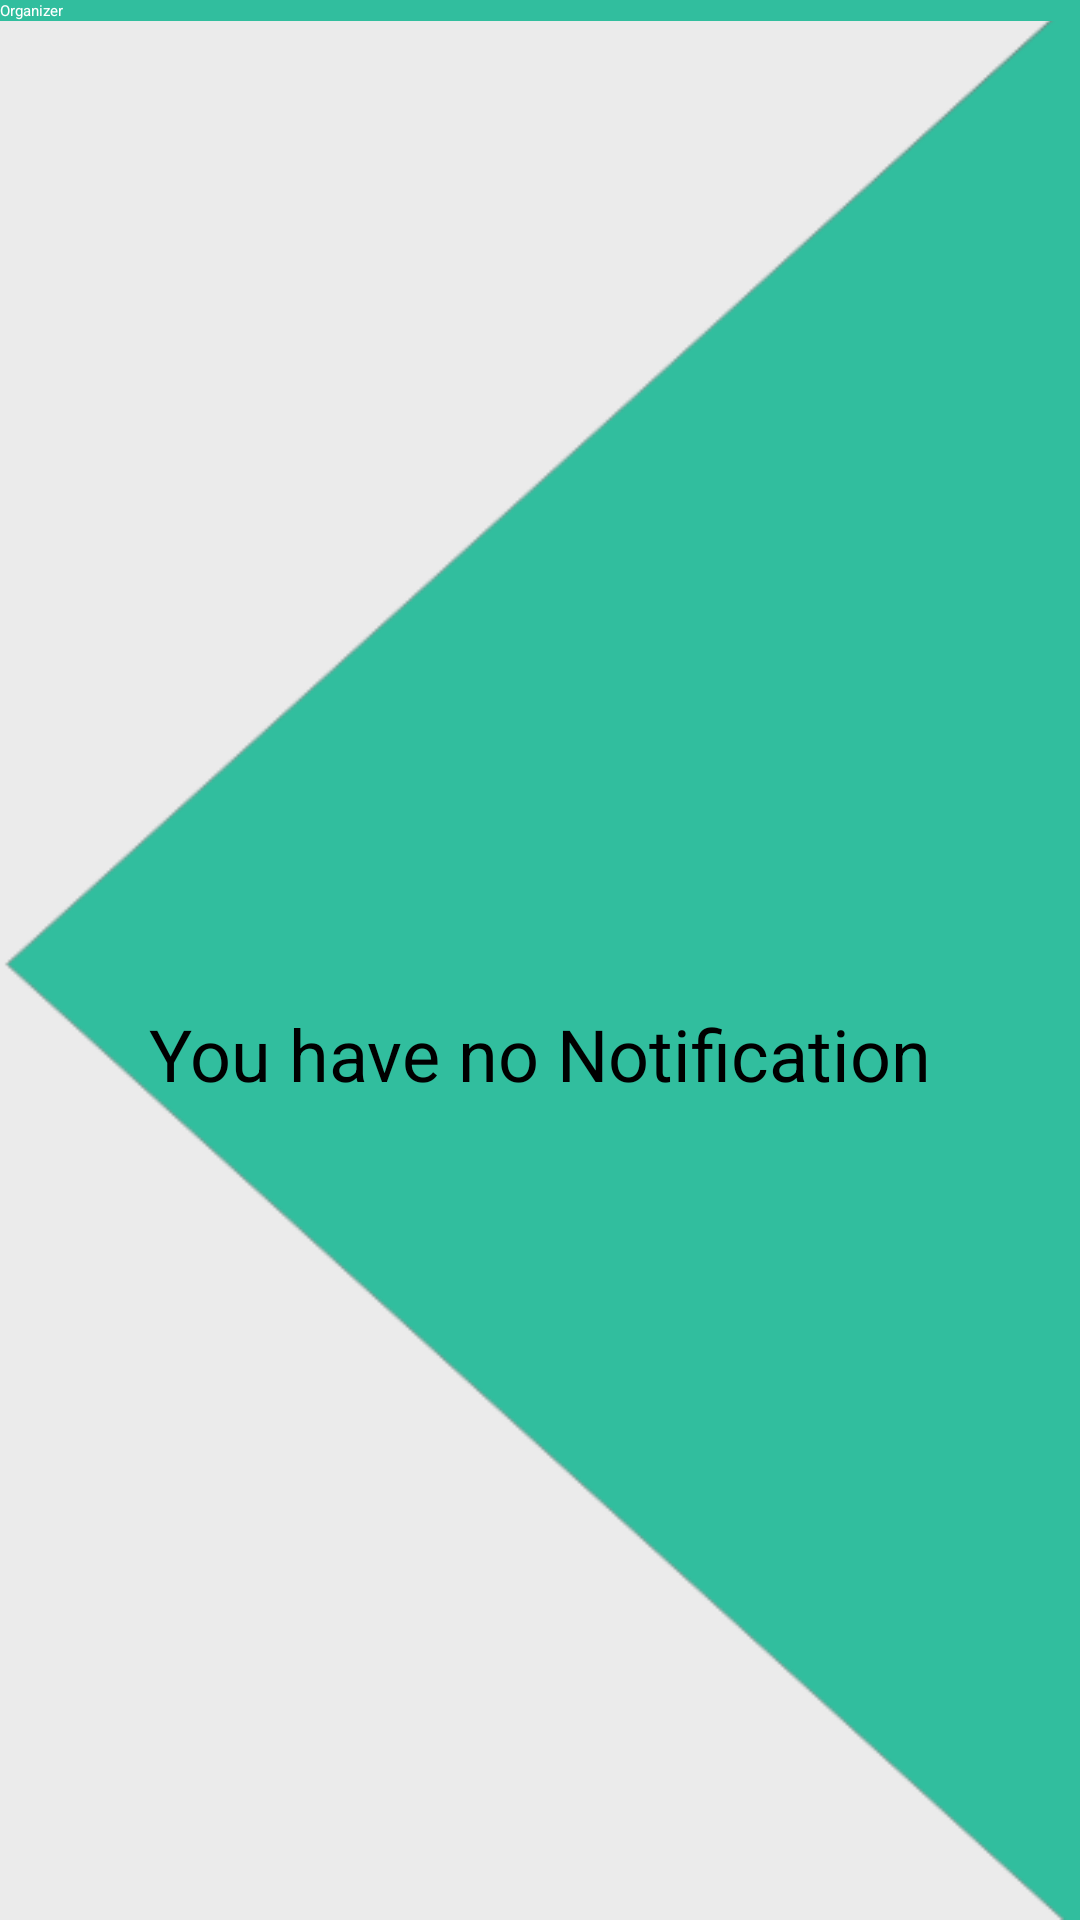

Reconstruct the res/layout file that produces this screen, plus the resources it refers to.
<!-- AndroidManifest.xml: application theme Theme.TourismFYP -->
<!-- res/layout/activity_notification.xml -->
<?xml version="1.0" encoding="utf-8"?>
<androidx.drawerlayout.widget.DrawerLayout xmlns:android="http://schemas.android.com/apk/res/android"
    xmlns:app="http://schemas.android.com/apk/res-auto"
    xmlns:tools="http://schemas.android.com/tools"
    android:id="@+id/drawer"
    android:layout_width="match_parent"
    android:layout_height="match_parent"
    android:background="@color/dullWhite"
    tools:context=".DahBoard.OrginazerPanel.NotificationPanel.Notification"
    tools:openDrawer="end">

    <androidx.constraintlayout.widget.ConstraintLayout
        android:layout_width="match_parent"
        android:layout_height="match_parent"
        android:background="@drawable/bg">

        <androidx.appcompat.widget.Toolbar
            android:id="@+id/toolbar"
            android:layout_width="match_parent"
            android:layout_height="wrap_content"
            android:background="@color/pink"
            app:layout_constraintEnd_toEndOf="parent"
            app:layout_constraintStart_toStartOf="parent"
            app:layout_constraintTop_toTopOf="parent"
            app:title="Organizer"
            app:titleTextColor="@color/white"></androidx.appcompat.widget.Toolbar>


        <androidx.constraintlayout.widget.ConstraintLayout
            android:id="@+id/constraintLayout"
            android:layout_width="match_parent"
            android:layout_height="match_parent"
            app:layout_constraintBottom_toBottomOf="parent"
            app:layout_constraintEnd_toEndOf="parent"
            app:layout_constraintHeight_default="spread"
            app:layout_constraintHorizontal_bias="0.0"
            app:layout_constraintStart_toStartOf="parent"
            app:layout_constraintTop_toTopOf="parent"
            app:layout_constraintVertical_bias="0.0">


            <androidx.recyclerview.widget.RecyclerView
                android:id="@+id/recyclerView"
                android:layout_width="match_parent"
                android:layout_height="wrap_content"
                android:layout_marginTop="62dp"
                app:layout_constraintBottom_toBottomOf="parent"
                app:layout_constraintEnd_toEndOf="parent"
                app:layout_constraintHorizontal_bias="0.0"
                app:layout_constraintStart_toStartOf="parent"
                app:layout_constraintTop_toTopOf="parent"
                app:layout_constraintVertical_bias="0.0">

            </androidx.recyclerview.widget.RecyclerView>

            <TextView
                android:id="@+id/textView6"
                android:layout_width="wrap_content"
                android:layout_height="wrap_content"
                android:text="You have no Notification"
                android:textColor="@color/black"
                android:textSize="24sp"
                app:layout_constraintBottom_toBottomOf="parent"
                app:layout_constraintEnd_toEndOf="parent"
                app:layout_constraintStart_toStartOf="parent"
                app:layout_constraintTop_toBottomOf="@+id/recyclerView" />

        </androidx.constraintlayout.widget.ConstraintLayout>

    </androidx.constraintlayout.widget.ConstraintLayout>

    <com.google.android.material.navigation.NavigationView
        android:id="@+id/navMenu"
        android:layout_width="wrap_content"
        android:layout_height="match_parent"
        android:layout_gravity="start"
        android:background="@color/white"
        app:itemIconTint="@color/pink"
        app:headerLayout="@layout/adminheaderdrawer"
        app:itemTextColor="@color/pink"
        app:menu="@menu/organizerfotter">

    </com.google.android.material.navigation.NavigationView>
</androidx.drawerlayout.widget.DrawerLayout>
<!-- res/layout/adminheaderdrawer.xml (included above) -->
<?xml version="1.0" encoding="utf-8"?>
<LinearLayout xmlns:android="http://schemas.android.com/apk/res/android"
    xmlns:app="http://schemas.android.com/apk/res-auto"
    android:layout_width="match_parent"
    android:layout_height="wrap_content"
    android:background="@color/pink"
    android:gravity="bottom"
    android:orientation="vertical"
    android:theme="@style/ThemeOverlay.AppCompat.Dark">

    <ImageView
        android:id="@+id/Profilepic"
        android:layout_width="96dp"
        android:layout_height="96dp"
        android:layout_gravity="center"
        android:layout_marginTop="22dp"
        android:src="@drawable/logo"/>

    <TextView
        android:id="@+id/username"
        android:layout_width="match_parent"
        android:layout_height="wrap_content"
        android:gravity="center_horizontal"
        android:text="admin"
        android:textAlignment="center"
        android:textAppearance="@style/TextAppearance.AppCompat.Body1"
        android:textSize="22dp"
        android:textStyle="bold" />

    />
</LinearLayout>
<!-- resources referenced by this layout -->
<resources>
  <color name="black">#FF000000</color>
  <color name="dullWhite">#F0E3E3E3</color>
  <color name="pink">#31be9e</color>
  <color name="white">#FFFFFFFF</color>
  <!-- drawable bg: png bitmap (drawable, 7544 bytes) -->
  <!-- drawable logo: png bitmap (drawable-v24, 2033 bytes) -->
  <style name="Theme.TourismFYP" parent="Theme.MaterialComponents.DayNight.DarkActionBar">
          
          <item name="colorPrimary">@color/pink</item>
          <item name="colorPrimaryVariant">@color/white</item>
          <item name="colorOnPrimary">@color/black</item>
          
          
          <item name="android:statusBarColor" tools:targetApi="l">?attr/colorPrimaryVariant</item>
          
      </style>
</resources>
